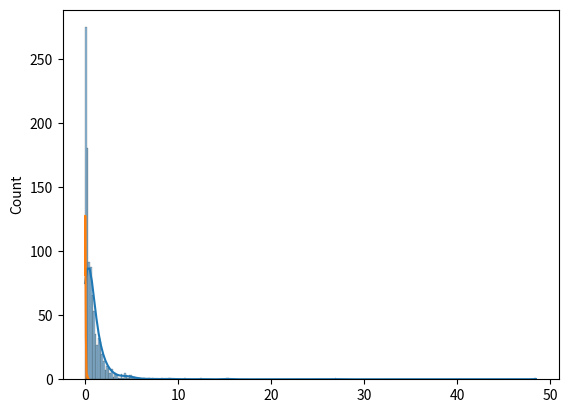

This figure's Python source:
# A distribution following Pareto's law i.e. 80-20 distribution (20% factors cause 
# 80% outcome).

# It has two parameter:
# a - shape parameter.
# size - The shape of the returned array.

# "a" describes the shape of the graph.
from numpy import random
import seaborn as sns
import matplotlib.pyplot as plt
# d=random.pareto(a=20, size=(1000))
# sns.histplot(d,kde=True)
# plt.show()


sns.histplot((random.pareto(a=2, size=1000)),kde=True)
sns.histplot((random.pareto(a=20, size=1000)),kde=True)
plt.show()
